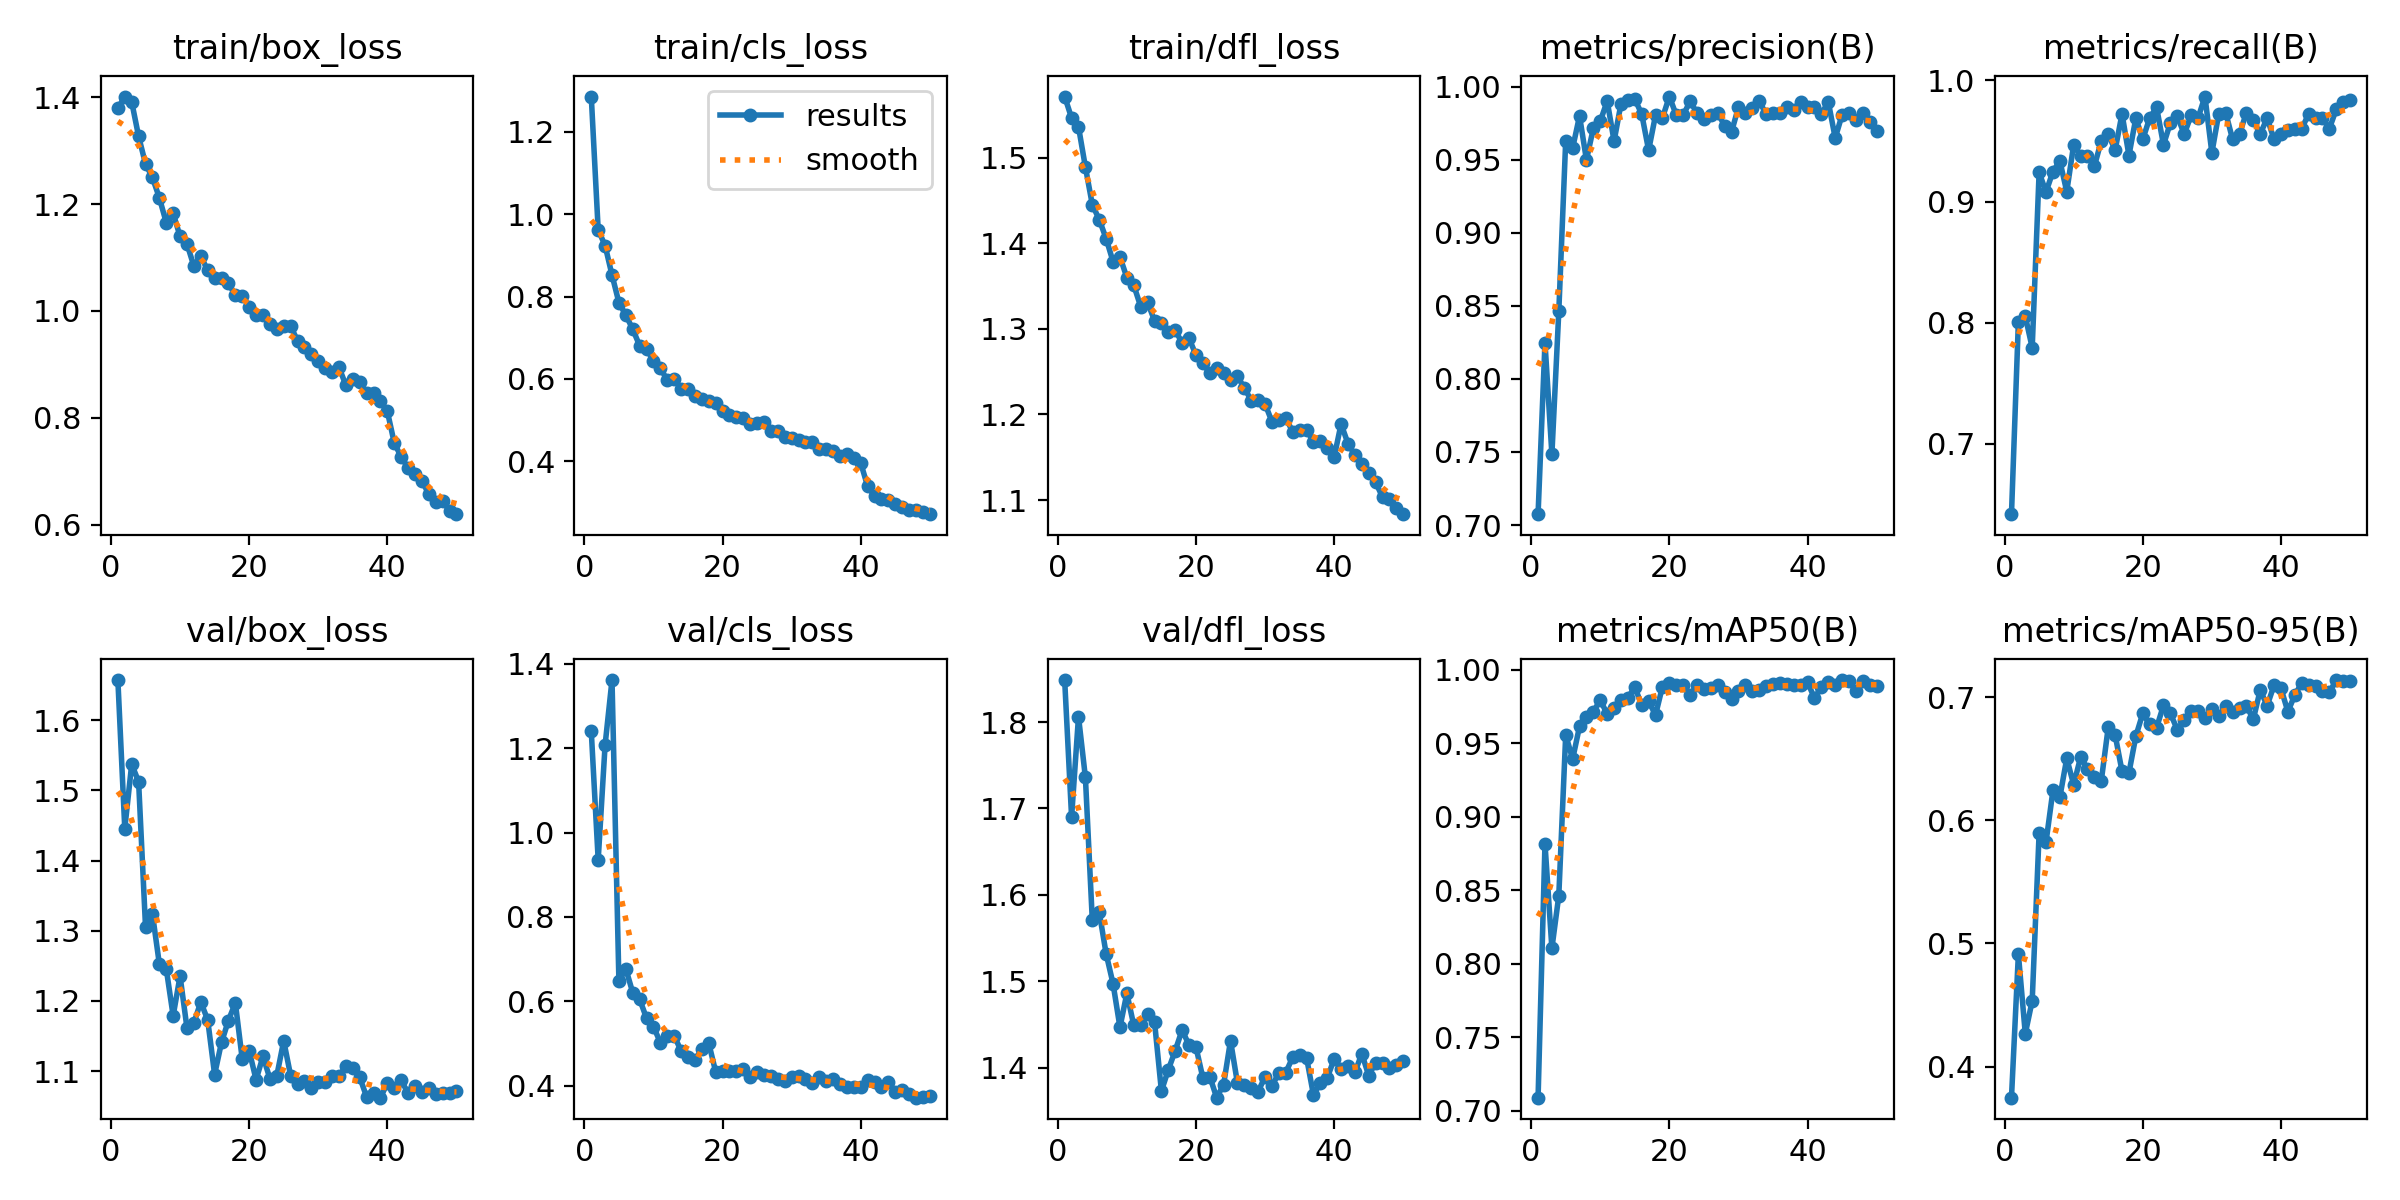

The data file committed next to this chart (first rows):
epoch, time, train/box_loss, train/cls_loss, train/dfl_loss, metrics/precision(B), metrics/recall(B), metrics/mAP50(B), metrics/mAP50-95(B), val/box_loss, val/cls_loss, val/dfl_loss, lr/pg0, lr/pg1, lr/pg2
1, 27.92, 1.379, 1.286, 1.571, 0.7074, 0.6419, 0.7088, 0.3748, 1.657, 1.24, 1.849, 0.0006619, 0.0006619, 0.0006619
2, 54.13, 1.401, 0.9619, 1.546, 0.8249, 0.8009, 0.8816, 0.4913, 1.445, 0.9354, 1.69, 0.001302, 0.001302, 0.001302
3, 80.22, 1.392, 0.924, 1.536, 0.7485, 0.8053, 0.8104, 0.4267, 1.537, 1.208, 1.806, 0.001916, 0.001916, 0.001916
4, 106.2, 1.327, 0.8523, 1.489, 0.8462, 0.7793, 0.8463, 0.4535, 1.512, 1.362, 1.736, 0.001881, 0.001881, 0.001881
5, 132.2, 1.275, 0.7852, 1.445, 0.9631, 0.9241, 0.9557, 0.5895, 1.306, 0.6473, 1.57, 0.001842, 0.001842, 0.001842
6, 158.3, 1.25, 0.7547, 1.428, 0.958, 0.908, 0.9391, 0.5824, 1.324, 0.677, 1.58, 0.001802, 0.001802, 0.001802
7, 184.3, 1.212, 0.7206, 1.405, 0.98, 0.9248, 0.9614, 0.6242, 1.253, 0.6205, 1.532, 0.001762, 0.001762, 0.001762
8, 210.6, 1.165, 0.6803, 1.378, 0.9499, 0.9336, 0.9681, 0.6187, 1.246, 0.6049, 1.497, 0.001723, 0.001723, 0.001723
9, 236.8, 1.183, 0.6722, 1.384, 0.9716, 0.9082, 0.9715, 0.6502, 1.179, 0.5597, 1.447, 0.001683, 0.001683, 0.001683
10, 262.9, 1.14, 0.6439, 1.36, 0.9763, 0.9469, 0.9792, 0.6289, 1.236, 0.5399, 1.486, 0.001644, 0.001644, 0.001644
11, 288.9, 1.126, 0.6262, 1.351, 0.9902, 0.9381, 0.9699, 0.6512, 1.161, 0.5021, 1.449, 0.001604, 0.001604, 0.001604
12, 315.1, 1.084, 0.5962, 1.326, 0.9628, 0.9381, 0.9741, 0.6419, 1.169, 0.518, 1.45, 0.001564, 0.001564, 0.001564
13, 341.2, 1.103, 0.5998, 1.331, 0.9883, 0.9292, 0.9792, 0.635, 1.198, 0.5186, 1.462, 0.001525, 0.001525, 0.001525
14, 367.2, 1.076, 0.5759, 1.309, 0.9908, 0.9503, 0.9809, 0.6322, 1.173, 0.4822, 1.454, 0.001485, 0.001485, 0.001485
15, 393.3, 1.061, 0.5747, 1.306, 0.9915, 0.9557, 0.9881, 0.6754, 1.095, 0.4682, 1.373, 0.001446, 0.001446, 0.001446
16, 419.5, 1.061, 0.5588, 1.296, 0.9813, 0.9425, 0.9758, 0.6693, 1.141, 0.46, 1.398, 0.001406, 0.001406, 0.001406
17, 445.5, 1.052, 0.5506, 1.298, 0.9565, 0.9725, 0.9784, 0.6398, 1.172, 0.4871, 1.42, 0.001366, 0.001366, 0.001366
18, 471.6, 1.029, 0.5458, 1.283, 0.9806, 0.9381, 0.9692, 0.6385, 1.197, 0.5009, 1.444, 0.001327, 0.001327, 0.001327
19, 497.6, 1.029, 0.5411, 1.289, 0.9787, 0.969, 0.9885, 0.6683, 1.117, 0.433, 1.426, 0.001287, 0.001287, 0.001287
20, 523.7, 1.008, 0.5226, 1.269, 0.9933, 0.9513, 0.9906, 0.6867, 1.129, 0.4337, 1.424, 0.001248, 0.001248, 0.001248
21, 549.8, 0.9919, 0.5107, 1.26, 0.9805, 0.969, 0.9894, 0.6778, 1.088, 0.4341, 1.388, 0.001208, 0.001208, 0.001208
22, 575.9, 0.9916, 0.5077, 1.248, 0.9806, 0.9779, 0.9895, 0.6752, 1.121, 0.4345, 1.39, 0.001168, 0.001168, 0.001168
23, 602, 0.9759, 0.5034, 1.254, 0.9899, 0.9469, 0.9825, 0.6933, 1.089, 0.4389, 1.366, 0.001129, 0.001129, 0.001129
24, 627.9, 0.9657, 0.4904, 1.248, 0.982, 0.9651, 0.9898, 0.6867, 1.093, 0.4216, 1.381, 0.001089, 0.001089, 0.001089
25, 653.8, 0.9721, 0.4927, 1.24, 0.9777, 0.9705, 0.9871, 0.6735, 1.143, 0.4329, 1.432, 0.00105, 0.00105, 0.00105
26, 679.9, 0.9724, 0.4937, 1.244, 0.9806, 0.9557, 0.9873, 0.6812, 1.094, 0.4255, 1.383, 0.00101, 0.00101, 0.00101
27, 705.9, 0.9437, 0.4723, 1.231, 0.9821, 0.9712, 0.9898, 0.689, 1.082, 0.4227, 1.381, 0.0009704, 0.0009704, 0.0009704
28, 731.9, 0.9325, 0.4721, 1.216, 0.9732, 0.969, 0.9849, 0.6884, 1.086, 0.4165, 1.377, 0.0009308, 0.0009308, 0.0009308
29, 758, 0.9201, 0.4577, 1.217, 0.9691, 0.9867, 0.9799, 0.6828, 1.076, 0.4119, 1.373, 0.0008912, 0.0008912, 0.0008912
30, 784.1, 0.907, 0.4559, 1.212, 0.9861, 0.9403, 0.9856, 0.6905, 1.085, 0.4203, 1.39, 0.0008516, 0.0008516, 0.0008516
31, 810.2, 0.8925, 0.4517, 1.191, 0.9821, 0.9727, 0.9894, 0.6845, 1.084, 0.4217, 1.379, 0.000812, 0.000812, 0.000812
32, 836.4, 0.8865, 0.4456, 1.193, 0.9852, 0.9735, 0.9856, 0.6924, 1.092, 0.4158, 1.394, 0.0007724, 0.0007724, 0.0007724
33, 862.8, 0.8944, 0.4466, 1.195, 0.9902, 0.9513, 0.9863, 0.6877, 1.093, 0.4073, 1.395, 0.0007328, 0.0007328, 0.0007328
34, 889, 0.8609, 0.4299, 1.18, 0.9812, 0.9557, 0.989, 0.6908, 1.107, 0.4207, 1.412, 0.0006932, 0.0006932, 0.0006932
35, 915.3, 0.8728, 0.4292, 1.182, 0.9823, 0.9735, 0.9901, 0.6927, 1.104, 0.4111, 1.415, 0.0006536, 0.0006536, 0.0006536
36, 941.2, 0.8667, 0.4243, 1.182, 0.982, 0.9671, 0.9907, 0.682, 1.091, 0.4146, 1.412, 0.000614, 0.000614, 0.000614
37, 967.1, 0.8471, 0.4113, 1.168, 0.986, 0.9557, 0.99, 0.7058, 1.063, 0.4043, 1.369, 0.0005744, 0.0005744, 0.0005744
38, 993.1, 0.8461, 0.4178, 1.169, 0.9839, 0.969, 0.9897, 0.693, 1.068, 0.3973, 1.382, 0.0005348, 0.0005348, 0.0005348
39, 1019, 0.8307, 0.4068, 1.161, 0.9896, 0.9513, 0.9898, 0.7097, 1.062, 0.3963, 1.388, 0.0004952, 0.0004952, 0.0004952
40, 1045, 0.812, 0.395, 1.15, 0.9863, 0.9556, 0.9914, 0.7071, 1.083, 0.3978, 1.41, 0.0004556, 0.0004556, 0.0004556
41, 1072, 0.7528, 0.3381, 1.189, 0.9863, 0.9589, 0.9806, 0.6882, 1.076, 0.4143, 1.399, 0.000416, 0.000416, 0.000416
42, 1098, 0.7268, 0.3151, 1.166, 0.9813, 0.9602, 0.9882, 0.7016, 1.087, 0.4078, 1.402, 0.0003764, 0.0003764, 0.0003764
43, 1124, 0.7059, 0.3081, 1.153, 0.9897, 0.9602, 0.9914, 0.7114, 1.068, 0.3959, 1.395, 0.0003368, 0.0003368, 0.0003368
44, 1150, 0.6944, 0.3041, 1.142, 0.9649, 0.9722, 0.9895, 0.7098, 1.079, 0.4088, 1.416, 0.0002972, 0.0002972, 0.0002972
45, 1176, 0.6815, 0.2965, 1.132, 0.9808, 0.969, 0.9929, 0.7093, 1.07, 0.3858, 1.391, 0.0002576, 0.0002576, 0.0002576
46, 1201, 0.6572, 0.2875, 1.121, 0.9819, 0.969, 0.9922, 0.7051, 1.076, 0.3891, 1.406, 0.000218, 0.000218, 0.000218
47, 1227, 0.6431, 0.2813, 1.103, 0.9773, 0.9602, 0.9853, 0.7038, 1.068, 0.3813, 1.405, 0.0001784, 0.0001784, 0.0001784
48, 1253, 0.6436, 0.2801, 1.101, 0.9822, 0.9762, 0.9923, 0.7139, 1.068, 0.3715, 1.4, 0.0001388, 0.0001388, 0.0001388
49, 1279, 0.626, 0.2756, 1.091, 0.9759, 0.9823, 0.9899, 0.7133, 1.069, 0.3727, 1.403, 9.92e-05, 9.92e-05, 9.92e-05
50, 1305, 0.6196, 0.2708, 1.083, 0.9695, 0.9841, 0.9887, 0.7131, 1.072, 0.3754, 1.408, 5.96e-05, 5.96e-05, 5.96e-05
